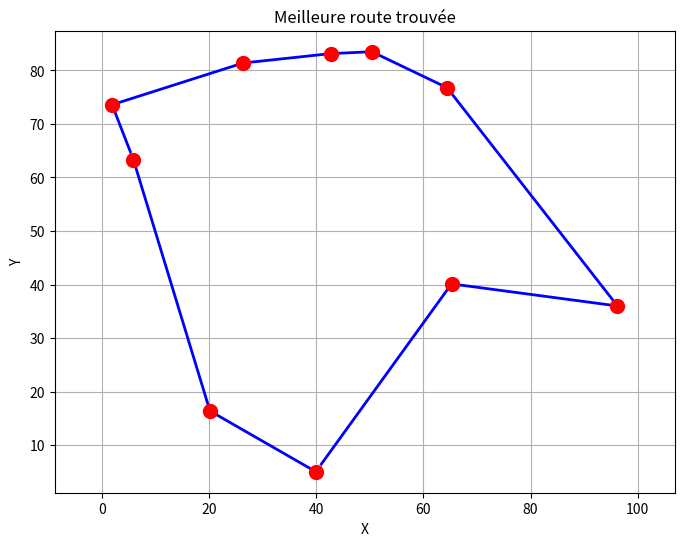
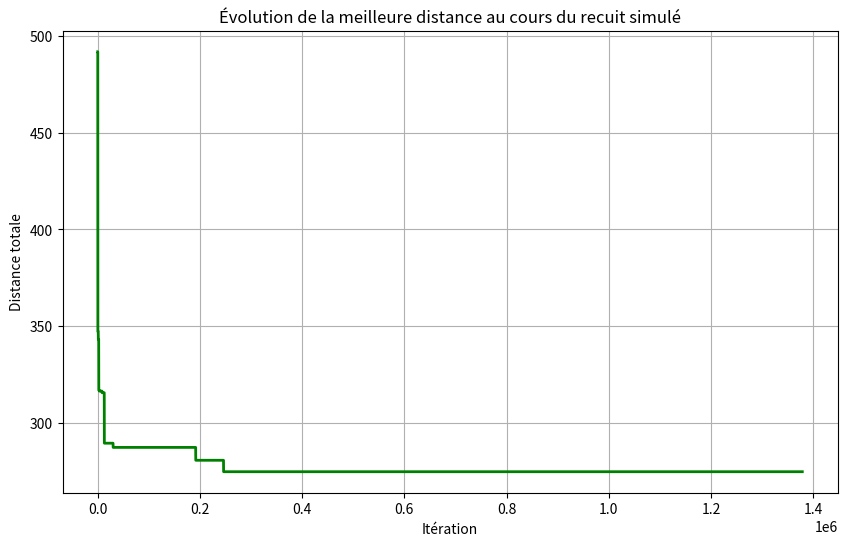

Write the Python code that produced these figures, in order.
import random
import math
import matplotlib.pyplot as plt

# ============================
# 🔹 1. Fonctions utilitaires
# ============================

def generer_villes(nb_villes, largeur=100, hauteur=100):
    """Génère aléatoirement des villes dans un plan 2D"""
    return [(random.uniform(0, largeur), random.uniform(0, hauteur)) for _ in range(nb_villes)]

def distance(v1, v2):
    """Calcule la distance euclidienne entre deux villes"""
    return math.sqrt((v1[0] - v2[0])**2 + (v1[1] - v2[1])**2)

def calculer_distance_totale(solution, villes):
    """Calcule la distance totale parcourue selon l'ordre donné"""
    dist = 0
    for i in range(len(solution) - 1):
        dist += distance(villes[solution[i]], villes[solution[i + 1]])
    # retour à la ville de départ
    dist += distance(villes[solution[-1]], villes[solution[0]])
    return dist

def generer_voisin(solution):
    """Crée un voisin en échangeant deux positions aléatoires"""
    voisin = solution[:]
    # Échange de deux villes avec des indices aléatoires
    i, j = random.sample(range(len(solution)), 2)
    voisin[i], voisin[j] = voisin[j], voisin[i]
    return voisin

def plot_route(villes, solution, title="Route"):
    """Affiche la route sur un graphique"""
    x = [villes[i][0] for i in solution] + [villes[solution[0]][0]]
    y = [villes[i][1] for i in solution] + [villes[solution[0]][1]]
    plt.figure(figsize=(8, 6))
    plt.plot(x, y, 'o-', markersize=8, linewidth=2, color='blue')
    plt.scatter([v[0] for v in villes], [v[1] for v in villes], color='red', s=100, zorder=5)
    for i, ville in enumerate(villes):
        plt.text(ville[0], ville[1], f'{i}', fontsize=12, ha='center', va='center', color='white', weight='bold')
    plt.title(title)
    plt.xlabel('X')
    plt.ylabel('Y')
    plt.grid(True)
    plt.axis('equal')
    plt.show()

def plot_evolution(evolution):
    """Affiche l'évolution de la meilleure distance"""
    plt.figure(figsize=(10, 6))
    plt.plot(evolution, color='green', linewidth=2)
    plt.title("Évolution de la meilleure distance au cours du recuit simulé")
    plt.xlabel("Itération")
    plt.ylabel("Distance totale")
    plt.grid(True)
    plt.show()

# ============================
# 🔹 2. Algorithme du Recuit Simulé
# ============================

def recuit_simule(villes, T0=1000, Tmin=1e-3, alpha=0.995, iterations=500):
    """
    Optimisation du TSP par recuit simulé.
    
    Paramètres :
    - villes : liste des coordonnées (x, y)
    - T0 : température initiale
    - Tmin : température minimale (critère d'arrêt)
    - alpha : taux de refroidissement
    - iterations : nombre d’itérations par palier de température
    """
    
    n = len(villes)
    
    # Solution initiale aléatoire
    solution = list(range(n))
    random.shuffle(solution)
    
    meilleure_solution = solution[:]
    meilleure_distance = calculer_distance_totale(solution, villes)
    distance_actuelle = meilleure_distance
    
    T = T0
    evolution = []  # suivi des meilleures distances pour analyse
    
    print("=== DÉMARRAGE DU RECUIT SIMULÉ ===")
    print(f"Nombre de villes : {n}")
    print(f"Température initiale : {T0}")
    print(f"Solution initiale : {solution}")
    print(f"Distance initiale : {meilleure_distance:.2f}\n")
    
    # Boucle principale du recuit simulé
    while T > Tmin:
        for _ in range(iterations):
            voisin = generer_voisin(solution)
            distance_voisin = calculer_distance_totale(voisin, villes)
            delta = distance_voisin - distance_actuelle

            # 🔸 Critère d'acceptation
            if delta < 0 or random.random() < math.exp(-delta / T):
                solution = voisin
                distance_actuelle = distance_voisin

                # 🔹 Mise à jour du meilleur
                if distance_actuelle < meilleure_distance:
                    meilleure_solution = solution[:]
                    meilleure_distance = distance_actuelle
                    print(f"🔥 Nouvelle meilleure distance : {meilleure_distance:.2f} (T={T:.3f})")
            
            evolution.append(meilleure_distance)
        
        # 🔻 Refroidissement
        T *= alpha
    
    print("\n=== FIN DU RECUIT SIMULÉ ===")
    print(f"Meilleure distance trouvée : {meilleure_distance:.2f}")
    print(f"Meilleure tournée : {meilleure_solution}")
    
    return meilleure_solution, meilleure_distance, evolution


# ============================
# 🔹 3. Exemple d'utilisation
# ============================

if __name__ == "__main__":
    villes = generer_villes(10)  # 🔹 10 villes aléatoires
    meilleure_solution, meilleure_distance, evolution = recuit_simule(villes)

    # Visualisations
    plot_route(villes, meilleure_solution, "Meilleure route trouvée")
    plot_evolution(evolution)
